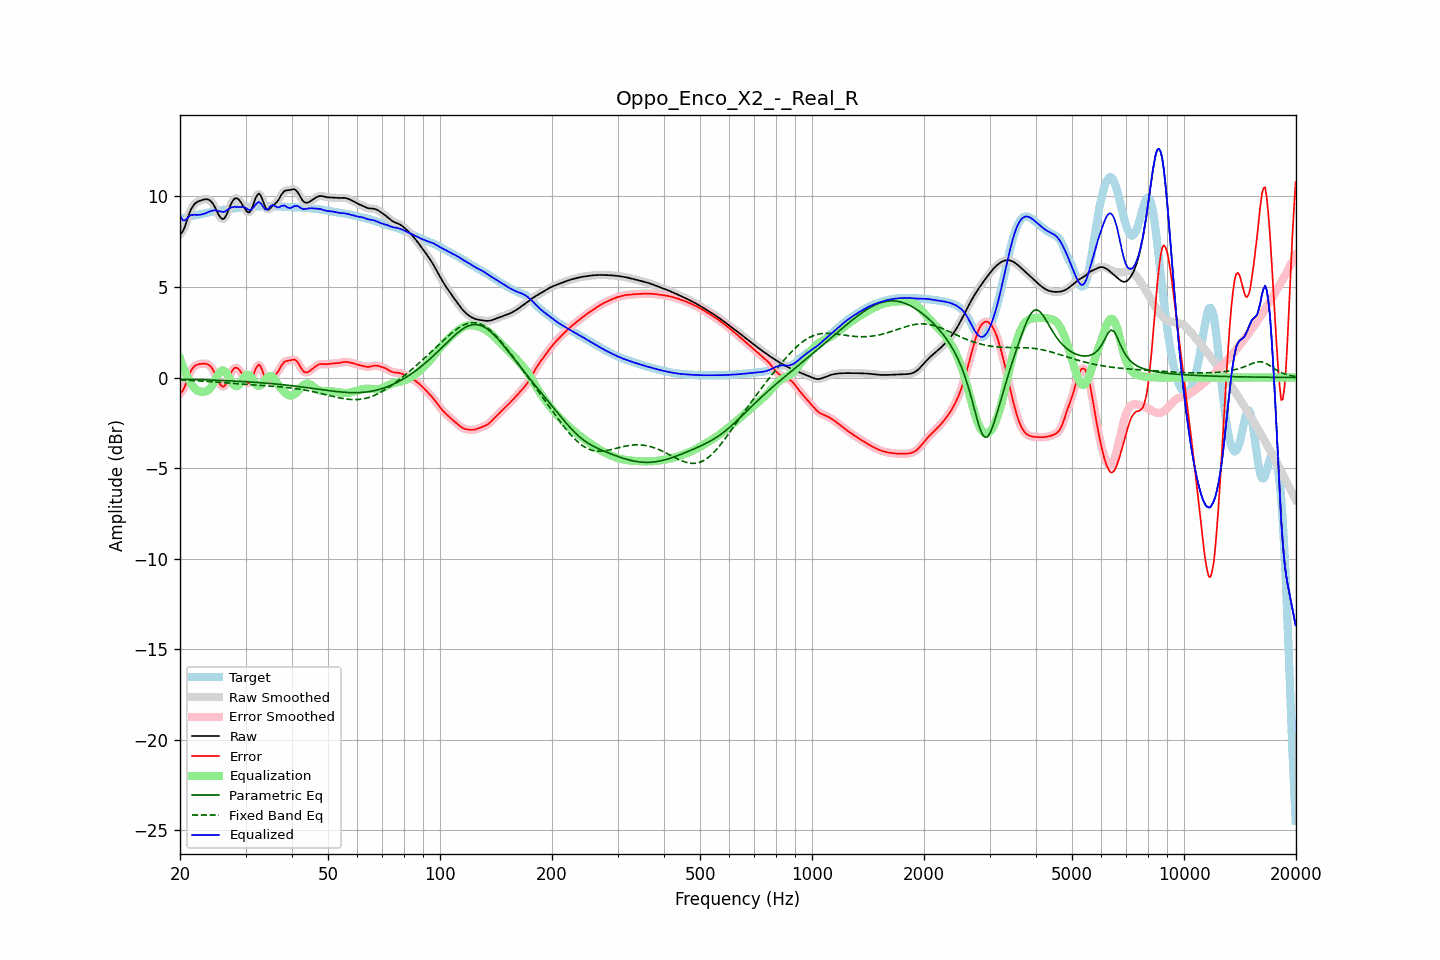

Values plotted in this chart, from the file beside it:
frequency, raw, error, smoothed, error_smoothed, equalization, parametric_eq, fixed_band_eq, equalized_raw, equalized_smoothed, target
20.00, 7.92, -0.86, 7.90, -0.89, 1.05, -0.09, -0.13, 8.97, 8.95, 8.78
20.20, 7.98, -0.81, 8.00, -0.79, 0.80, -0.09, -0.14, 8.78, 8.80, 8.80
20.40, 8.12, -0.69, 8.15, -0.66, 0.56, -0.09, -0.14, 8.68, 8.71, 8.81
20.61, 8.33, -0.49, 8.34, -0.49, 0.35, -0.10, -0.15, 8.68, 8.69, 8.82
20.81, 8.60, -0.25, 8.59, -0.25, 0.15, -0.10, -0.15, 8.75, 8.75, 8.85
21.02, 8.86, -0.01, 8.86, -0.01, -0.02, -0.10, -0.15, 8.84, 8.84, 8.87
21.23, 9.11, 0.22, 9.10, 0.21, -0.18, -0.10, -0.16, 8.93, 8.92, 8.89
21.44, 9.31, 0.39, 9.30, 0.39, -0.33, -0.11, -0.16, 8.98, 8.98, 8.92
21.66, 9.46, 0.52, 9.46, 0.53, -0.47, -0.11, -0.17, 8.98, 8.99, 8.94
21.87, 9.58, 0.63, 9.58, 0.62, -0.59, -0.11, -0.17, 8.99, 8.98, 8.95
22.09, 9.66, 0.68, 9.66, 0.68, -0.68, -0.11, -0.18, 8.98, 8.98, 8.97
22.31, 9.71, 0.72, 9.71, 0.72, -0.73, -0.12, -0.18, 8.98, 8.98, 8.99
22.54, 9.75, 0.74, 9.75, 0.74, -0.77, -0.12, -0.19, 8.98, 8.99, 9.01
22.76, 9.78, 0.75, 9.78, 0.76, -0.78, -0.12, -0.19, 9.00, 9.00, 9.03
22.99, 9.81, 0.76, 9.81, 0.76, -0.79, -0.12, -0.20, 9.02, 9.02, 9.05
23.22, 9.83, 0.77, 9.83, 0.77, -0.79, -0.13, -0.20, 9.04, 9.05, 9.06
23.45, 9.84, 0.76, 9.85, 0.76, -0.77, -0.13, -0.21, 9.08, 9.08, 9.08
23.69, 9.84, 0.74, 9.84, 0.74, -0.73, -0.13, -0.22, 9.11, 9.11, 9.10
23.92, 9.82, 0.69, 9.81, 0.69, -0.66, -0.14, -0.22, 9.15, 9.15, 9.12
24.16, 9.76, 0.62, 9.75, 0.61, -0.57, -0.14, -0.23, 9.19, 9.18, 9.14
24.40, 9.66, 0.50, 9.65, 0.50, -0.44, -0.14, -0.23, 9.21, 9.21, 9.16
24.65, 9.52, 0.35, 9.52, 0.35, -0.29, -0.15, -0.24, 9.23, 9.23, 9.17
24.89, 9.36, 0.17, 9.35, 0.16, -0.12, -0.15, -0.25, 9.23, 9.23, 9.19
25.14, 9.18, -0.03, 9.17, -0.03, 0.05, -0.15, -0.25, 9.22, 9.22, 9.20
25.39, 8.99, -0.23, 9.00, -0.22, 0.20, -0.16, -0.26, 9.19, 9.20, 9.22
25.65, 8.86, -0.38, 8.85, -0.38, 0.32, -0.16, -0.27, 9.17, 9.17, 9.23
25.91, 8.77, -0.48, 8.77, -0.48, 0.38, -0.16, -0.27, 9.15, 9.15, 9.25
26.16, 8.75, -0.51, 8.77, -0.50, 0.39, -0.17, -0.28, 9.14, 9.16, 9.26
26.43, 8.84, -0.44, 8.85, -0.43, 0.33, -0.17, -0.29, 9.17, 9.18, 9.28
26.69, 9.01, -0.28, 9.00, -0.29, 0.23, -0.17, -0.29, 9.23, 9.23, 9.29
26.96, 9.21, -0.10, 9.21, -0.09, 0.08, -0.18, -0.30, 9.29, 9.29, 9.30
27.23, 9.43, 0.12, 9.43, 0.11, -0.08, -0.18, -0.31, 9.35, 9.35, 9.31
27.50, 9.63, 0.31, 9.63, 0.30, -0.24, -0.19, -0.32, 9.40, 9.39, 9.33
27.77, 9.78, 0.45, 9.78, 0.44, -0.37, -0.19, -0.32, 9.42, 9.42, 9.34
28.05, 9.88, 0.54, 9.87, 0.53, -0.45, -0.20, -0.33, 9.43, 9.42, 9.35
28.33, 9.90, 0.54, 9.90, 0.55, -0.48, -0.20, -0.34, 9.42, 9.42, 9.35
28.62, 9.87, 0.51, 9.87, 0.50, -0.45, -0.20, -0.34, 9.42, 9.42, 9.36
28.90, 9.78, 0.41, 9.78, 0.41, -0.37, -0.21, -0.35, 9.42, 9.41, 9.37
29.19, 9.66, 0.28, 9.66, 0.28, -0.24, -0.21, -0.36, 9.42, 9.42, 9.38
29.48, 9.52, 0.13, 9.52, 0.13, -0.10, -0.22, -0.36, 9.42, 9.41, 9.39
29.78, 9.37, -0.03, 9.37, -0.03, 0.03, -0.22, -0.37, 9.40, 9.39, 9.40
30.08, 9.23, -0.18, 9.23, -0.18, 0.12, -0.23, -0.38, 9.35, 9.35, 9.41
30.38, 9.13, -0.28, 9.14, -0.28, 0.16, -0.24, -0.38, 9.29, 9.30, 9.42
30.68, 9.11, -0.31, 9.13, -0.29, 0.14, -0.24, -0.39, 9.25, 9.27, 9.42
30.99, 9.22, -0.22, 9.22, -0.21, 0.05, -0.25, -0.40, 9.27, 9.27, 9.43
31.30, 9.40, -0.03, 9.41, -0.02, -0.08, -0.25, -0.40, 9.33, 9.33, 9.44
31.61, 9.65, 0.21, 9.65, 0.21, -0.22, -0.26, -0.41, 9.43, 9.43, 9.44
31.93, 9.91, 0.46, 9.89, 0.45, -0.35, -0.27, -0.42, 9.56, 9.54, 9.44
32.24, 10.07, 0.62, 10.07, 0.62, -0.43, -0.27, -0.42, 9.64, 9.64, 9.45
32.57, 10.16, 0.71, 10.13, 0.69, -0.47, -0.28, -0.43, 9.69, 9.67, 9.45
32.89, 10.08, 0.63, 10.07, 0.62, -0.44, -0.28, -0.43, 9.64, 9.63, 9.45
33.22, 9.89, 0.44, 9.89, 0.44, -0.36, -0.29, -0.44, 9.53, 9.52, 9.45
33.55, 9.65, 0.20, 9.65, 0.20, -0.25, -0.30, -0.44, 9.40, 9.40, 9.45
33.89, 9.42, -0.04, 9.44, -0.02, -0.13, -0.31, -0.45, 9.28, 9.30, 9.45
34.23, 9.30, -0.16, 9.31, -0.15, -0.02, -0.31, -0.46, 9.27, 9.28, 9.45
34.57, 9.26, -0.20, 9.28, -0.18, 0.06, -0.32, -0.46, 9.32, 9.34, 9.45
34.92, 9.34, -0.12, 9.33, -0.12, 0.09, -0.33, -0.47, 9.43, 9.42, 9.45
35.27, 9.43, -0.02, 9.42, -0.04, 0.07, -0.34, -0.48, 9.51, 9.49, 9.45
35.62, 9.52, 0.07, 9.51, 0.06, -0.00, -0.34, -0.48, 9.52, 9.51, 9.45
35.97, 9.58, 0.13, 9.59, 0.13, -0.11, -0.35, -0.49, 9.47, 9.47, 9.45
... 635 more rows
